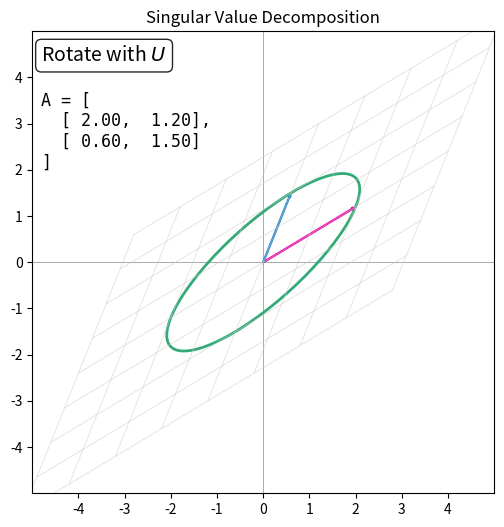

This chart was generated by the following Python code:
#!/usr/bin/env python3
"""Generate an animated GIF demonstrating the SVD transformation."""
from __future__ import annotations

import argparse
import math
from pathlib import Path
from typing import Iterable, List, Tuple

import matplotlib.pyplot as plt
import numpy as np
from matplotlib import animation

DEFAULT_MATRIX = np.array([[2.0, 1.2], [0.6, 1.5]])
DEFAULT_OUTPUT = Path("renders/svd_animation.gif")
DEFAULT_FIGSIZE = (6.0, 6.0)
DEFAULT_DPI = 120


def build_parser() -> argparse.ArgumentParser:
    parser = argparse.ArgumentParser(
        description=(
            "Create an animation that visualises the action of an SVD as it "
            "successively applies V^T, Σ, and U to the plane."
        )
    )
    parser.add_argument(
        "--output",
        type=Path,
        default=DEFAULT_OUTPUT,
        help=f"Where to write the animation (default: {DEFAULT_OUTPUT}).",
    )
    parser.add_argument(
        "--matrix",
        type=float,
        nargs=4,
        metavar=("a", "b", "c", "d"),
        help="Override the 2x2 matrix entries (row-major order).",
    )
    parser.add_argument(
        "--fps",
        type=int,
        default=24,
        help="Frames per second for the animation.",
    )
    parser.add_argument(
        "--duration",
        type=float,
        default=12.0,
        help="Total duration of the animation in seconds.",
    )
    parser.add_argument(
        "--figsize",
        type=float,
        nargs=2,
        metavar=("width", "height"),
        default=DEFAULT_FIGSIZE,
        help=(
            "Size of the Matplotlib figure in inches. Lower values shrink the output "
            "resolution (default: %(default)s)."
        ),
    )
    parser.add_argument(
        "--dpi",
        type=int,
        default=DEFAULT_DPI,
        help=(
            "Dots per inch for the saved animation. Use a smaller value to reduce the "
            "file size (default: %(default)s)."
        ),
    )
    return parser


def prepare_shapes(num_circle_points: int = 128) -> Tuple[np.ndarray, np.ndarray, np.ndarray]:
    angles = np.linspace(0, 2 * math.pi, num_circle_points, endpoint=False)
    circle = np.stack([np.cos(angles), np.sin(angles)], axis=1)

    grid_lines: List[np.ndarray] = []
    grid_range = np.linspace(-2, 2, 9)
    for value in grid_range:
        vertical = np.stack([np.full_like(grid_range, value), grid_range], axis=1)
        horizontal = np.stack([grid_range, np.full_like(grid_range, value)], axis=1)
        grid_lines.append(vertical)
        grid_lines.append(horizontal)
    basis = np.array([[1.0, 0.0], [0.0, 1.0]])
    return circle, np.array(grid_lines), basis


def interpolate(current: np.ndarray, target: np.ndarray, alpha: float) -> np.ndarray:
    return current @ ((1 - alpha) * np.eye(2) + alpha * target)


class SVDAnimator:
    def __init__(
        self,
        matrix: np.ndarray,
        total_frames: int,
        figsize: Tuple[float, float] = DEFAULT_FIGSIZE,
    ):
        self.matrix = matrix
        self.total_frames = total_frames
        self.circle, self.grid_lines, self.basis = prepare_shapes()

        u, singular_values, vt = np.linalg.svd(matrix)
        self.phases = [
            ("Apply $V^T$", vt),
            ("Scale by $Σ$", np.diag(singular_values)),
            ("Rotate with $U$", u),
        ]

        self.frames_per_phase = max(1, math.ceil(total_frames / len(self.phases)))
        self.phase_labels: List[str] = []

        self.fig, self.ax = plt.subplots(figsize=figsize)
        self.ax.set_xlim(-5, 5)
        self.ax.set_ylim(-5, 5)
        self.ax.set_aspect("equal")
        self.ax.grid(False)
        self.ax.set_xticks(range(-4, 5))
        self.ax.set_yticks(range(-4, 5))
        self.ax.axhline(0, color="#888888", linewidth=0.5)
        self.ax.axvline(0, color="#888888", linewidth=0.5)
        self.ax.set_title("Singular Value Decomposition")

        self.circle_line, = self.ax.plot([], [], color="#3A7", linewidth=2)
        self.grid_artists = [
            self.ax.plot([], [], color="#cccccc", linewidth=0.6, alpha=0.6)[0]
            for _ in range(len(self.grid_lines))
        ]
        self.basis_artists = [
            self.ax.arrow(0, 0, 0, 0, color=color, width=0.02, length_includes_head=True)
            for color in ("#E0A", "#28C")
        ]
        self.phase_text = self.ax.text(
            0.02,
            0.97,
            "",
            transform=self.ax.transAxes,
            ha="left",
            va="top",
            fontsize=14,
            bbox=dict(boxstyle="round,pad=0.3", facecolor="white", alpha=0.85),
        )
        self.matrix_text = self.ax.text(
            0.02,
            0.87,
            self.format_matrix("A", matrix),
            transform=self.ax.transAxes,
            ha="left",
            va="top",
            fontsize=12,
            family="monospace",
        )

    @staticmethod
    def format_matrix(label: str, matrix: np.ndarray) -> str:
        return "{} = [\n  [{: .2f}, {: .2f}],\n  [{: .2f}, {: .2f}]\n]".format(
            label,
            matrix[0, 0],
            matrix[0, 1],
            matrix[1, 0],
            matrix[1, 1],
        )

    def current_transform(self, frame: int) -> Tuple[np.ndarray, str]:
        phase_index = min(frame // self.frames_per_phase, len(self.phases) - 1)
        alpha = (frame % self.frames_per_phase) / self.frames_per_phase
        if frame == self.total_frames - 1:
            alpha = 1.0
        transform = np.eye(2)
        for index, (label, matrix) in enumerate(self.phases):
            if index < phase_index:
                transform = transform @ matrix
            elif index == phase_index:
                transform = interpolate(transform, matrix, alpha)
                break
        else:
            label, _ = self.phases[-1]
        return transform, self.phases[phase_index][0]

    def apply_transform(self, points: np.ndarray, transform: np.ndarray) -> np.ndarray:
        return points @ transform.T

    def update(self, frame: int):
        transform, label = self.current_transform(frame)
        transformed_circle = self.apply_transform(self.circle, transform)
        self.circle_line.set_data(transformed_circle[:, 0], transformed_circle[:, 1])

        for artist, line in zip(self.grid_artists, self.grid_lines):
            transformed = self.apply_transform(line, transform)
            artist.set_data(transformed[:, 0], transformed[:, 1])

        transformed_basis = self.apply_transform(self.basis, transform)
        for artist, vector in zip(self.basis_artists, transformed_basis):
            artist.remove()
        self.basis_artists = []
        colors = ("#E0A", "#28C")
        for vector, color in zip(transformed_basis, colors):
            arrow = self.ax.arrow(
                0,
                0,
                vector[0],
                vector[1],
                color=color,
                width=0.02,
                length_includes_head=True,
            )
            self.basis_artists.append(arrow)

        self.phase_text.set_text(label)
        return [
            self.circle_line,
            *self.grid_artists,
            *self.basis_artists,
            self.phase_text,
            self.matrix_text,
        ]

    def animate(self, fps: int, output: Path, dpi: int) -> None:
        writer = self.select_writer(output, fps)
        animation_obj = animation.FuncAnimation(
            self.fig,
            self.update,
            frames=self.total_frames,
            interval=1000 / fps,
            blit=False,
        )
        output.parent.mkdir(parents=True, exist_ok=True)
        animation_obj.save(output, writer=writer, dpi=dpi)

    @staticmethod
    def select_writer(output: Path, fps: int):
        if output.suffix.lower() == ".gif":
            return animation.PillowWriter(fps=fps)
        try:
            return animation.FFMpegWriter(fps=fps)
        except Exception as error:  # pragma: no cover - depends on ffmpeg availability
            raise RuntimeError(
                "FFmpeg is required to write video files. Install it or output a GIF."
            ) from error


def main(argv: Iterable[str] | None = None) -> int:
    parser = build_parser()
    args = parser.parse_args(argv)

    matrix = DEFAULT_MATRIX
    if args.matrix:
        matrix = np.array(args.matrix, dtype=float).reshape(2, 2)

    total_frames = max(1, int(args.duration * args.fps))
    animator = SVDAnimator(matrix, total_frames, figsize=tuple(args.figsize))
    try:
        animator.animate(args.fps, args.output, dpi=args.dpi)
    except RuntimeError as error:
        print(f"[generate_svd_animation] {error}")
        return 1
    finally:
        plt.close(animator.fig)
    print(f"[generate_svd_animation] Saved animation to {args.output}")
    return 0


if __name__ == "__main__":
    raise SystemExit(main())
